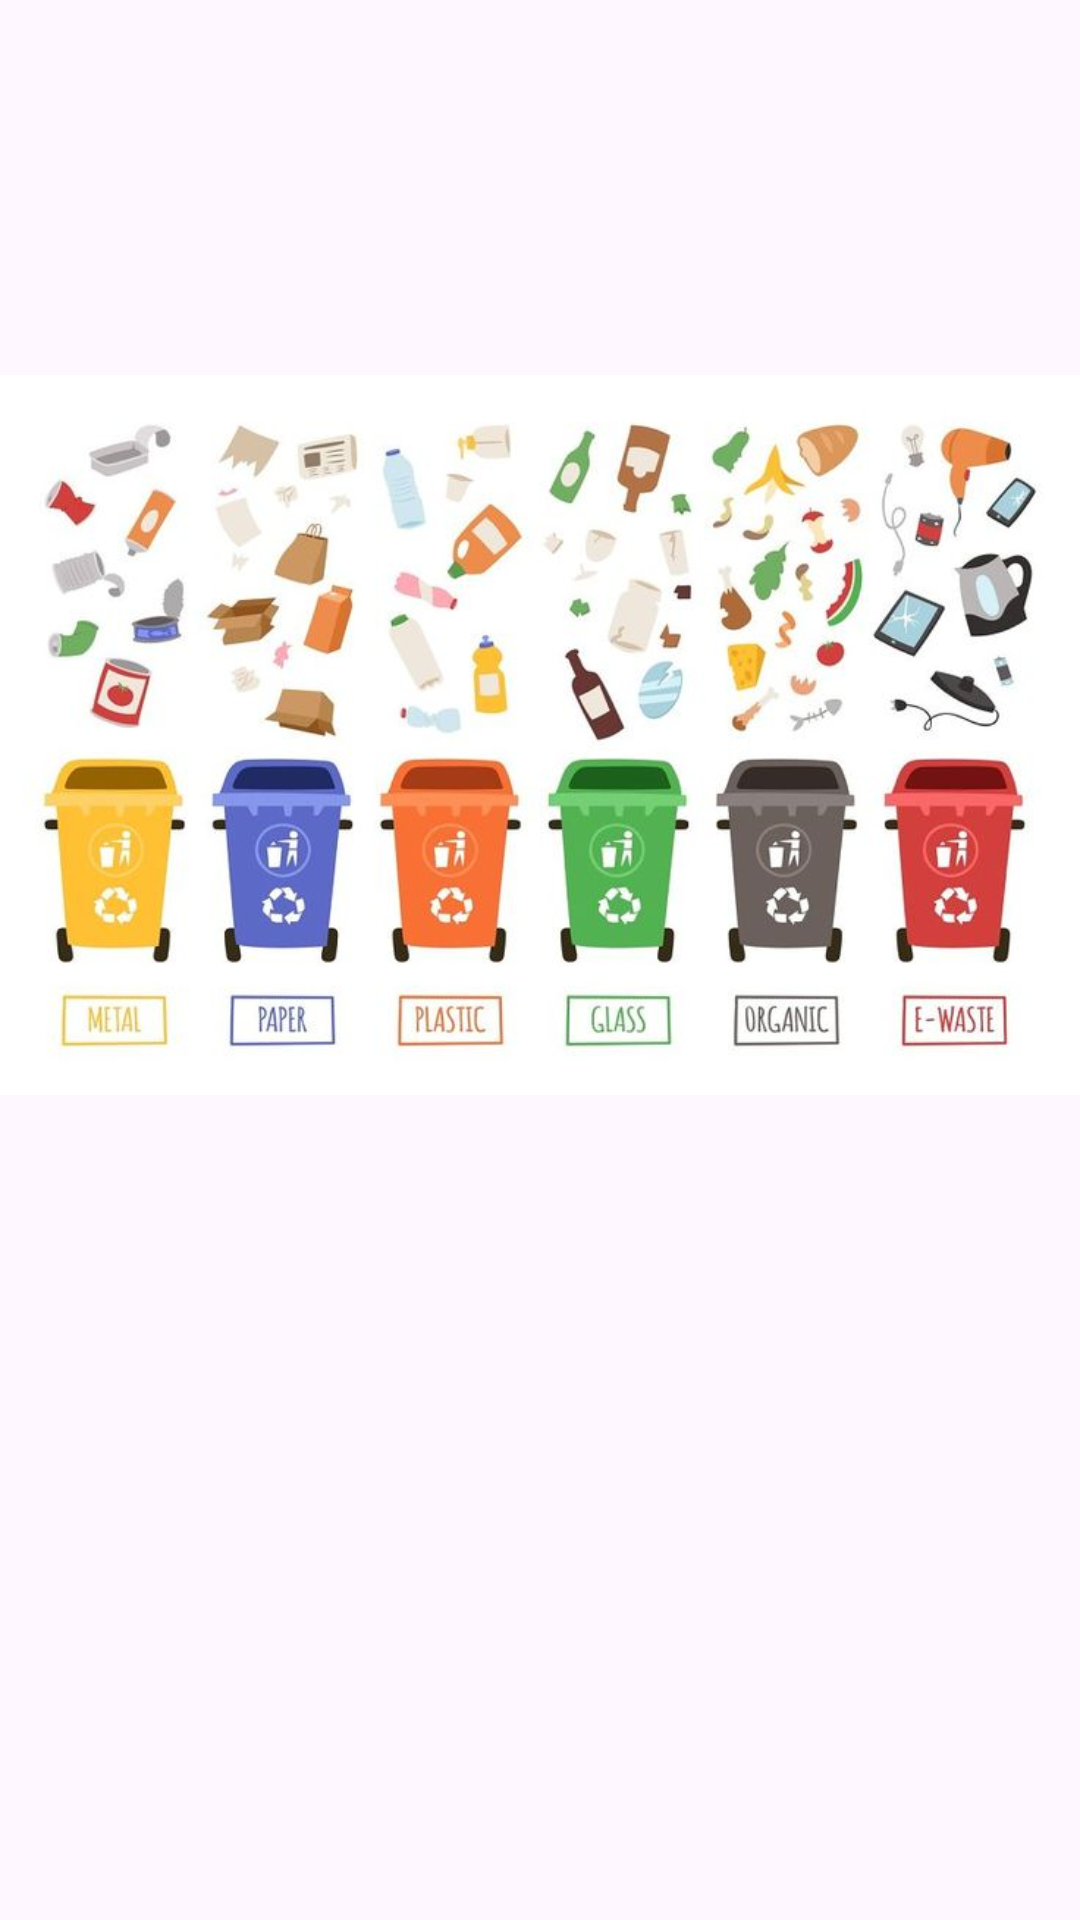

Layout XML and referenced resources for this Android screen:
<!-- AndroidManifest.xml: application theme Theme.GarbadgeApplication -->
<!-- res/layout/activity_schedule_date.xml -->
<?xml version="1.0" encoding="utf-8"?>
<androidx.constraintlayout.widget.ConstraintLayout xmlns:android="http://schemas.android.com/apk/res/android"
    xmlns:app="http://schemas.android.com/apk/res-auto"
    xmlns:tools="http://schemas.android.com/tools"
    android:layout_width="match_parent"
    android:layout_height="match_parent"
    tools:context=".schedule_date">

    <ImageView
        android:id="@+id/imageView10"
        android:layout_width="wrap_content"
        android:layout_height="wrap_content"
        android:contentDescription="@string/todo6"
        app:srcCompat="@drawable/waste_management_concept_segregation_separation_garbage_cans_sorting_recycling_disposal_refuse_bin_vector_illustration"
        tools:ignore="MissingConstraints"
        tools:layout_editor_absoluteX="0dp"
        tools:layout_editor_absoluteY="-131dp" />.
</androidx.constraintlayout.widget.ConstraintLayout>
<!-- resources referenced by this layout -->
<resources>
  <!-- drawable waste_management_concept_segregation_separation_garbage_cans_sorting_recycling_disposal_refuse_bin_vector_illustration: jpg bitmap (drawable, 50229 bytes) -->
  <string name="todo6">TODO</string>
  <style name="Theme.GarbadgeApplication" parent="Base.Theme.GarbadgeApplication" />
  <style name="Base.Theme.GarbadgeApplication" parent="Theme.Material3.DayNight.NoActionBar">
          
          
      </style>
</resources>
